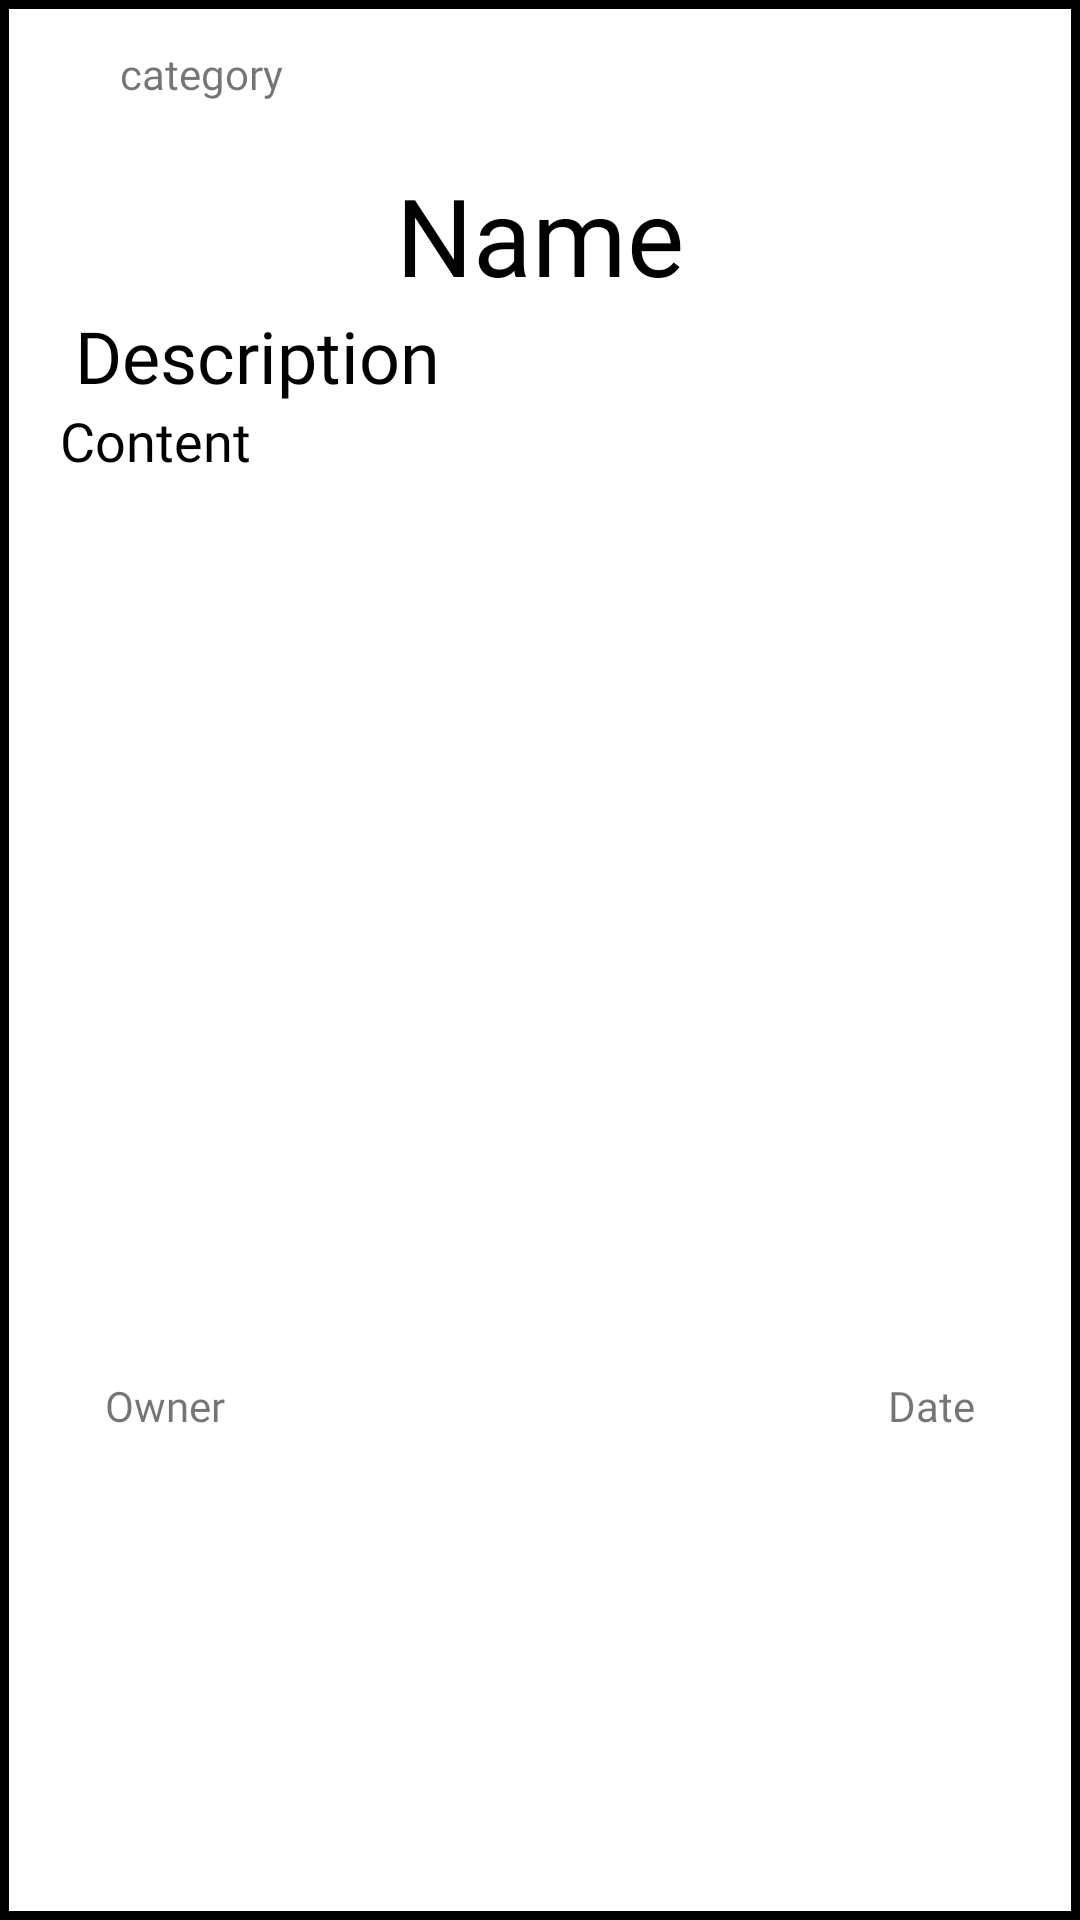

The Android layout XML behind this screen, and the referenced resources:
<!-- AndroidManifest.xml: application theme AppTheme -->
<!-- res/layout/fragment_article.xml -->
<?xml version="1.0" encoding="utf-8"?>
<FrameLayout xmlns:android="http://schemas.android.com/apk/res/android"
    xmlns:app="http://schemas.android.com/apk/res-auto"
    xmlns:tools="http://schemas.android.com/tools"
    android:layout_width="match_parent"
    android:layout_height="match_parent"
    android:background="@drawable/rectangle_shape"
    tools:context=".art.Article">

    <androidx.core.widget.NestedScrollView
        android:layout_width="match_parent"
        android:layout_height="match_parent">

        <LinearLayout
            android:layout_width="match_parent"
            android:layout_height="match_parent"
            android:orientation="vertical">

            <TextView
                android:id="@+id/viewCategoryArticle"
                android:layout_width="match_parent"
                android:layout_height="wrap_content"
                android:layout_marginLeft="25dp"
                android:layout_marginRight="25dp"
                android:fontFamily="@font/roboto_slab_light"
                android:text="category"
                android:textSize="14sp" />

            <TextView
                android:id="@+id/viewNameArticle"
                android:layout_width="match_parent"
                android:layout_height="wrap_content"
                android:layout_marginTop="20dp"
                android:fontFamily="@font/roboto_slab_bold"
                android:gravity="center_horizontal"
                android:text="Name"
                android:textColor="#000000"
                android:textSize="36sp" />

            <TextView
                android:id="@+id/viewDescriptionArticle"
                android:layout_width="match_parent"
                android:layout_height="wrap_content"
                android:layout_marginLeft="10dp"
                android:layout_marginRight="10dp"
                android:fontFamily="@font/roboto_slab"
                android:text="Description"
                android:textColor="#000000"
                android:textSize="24sp" />

            <TextView
                android:id="@+id/viewContentArticle"
                android:layout_width="match_parent"
                android:layout_height="wrap_content"
                android:layout_marginLeft="5dp"
                android:layout_marginRight="5dp"
                android:fontFamily="@font/roboto_slab_light"
                android:text="Content"
                android:textColor="#000000"
                android:textSize="18sp" />

            <ImageView
                android:id="@+id/viewPictureArticle"
                android:layout_width="match_parent"
                android:layout_height="300dp"
                android:src="@drawable/image_icon" />

            <androidx.cardview.widget.CardView
                android:layout_width="match_parent"
                android:layout_height="wrap_content"
                android:layout_marginLeft="20dp"
                android:layout_marginRight="20dp"
                android:layout_marginBottom="25dp"
                app:cardBackgroundColor="#00FFFFFF"
                app:cardElevation="0dp">

                <LinearLayout
                    android:layout_width="match_parent"
                    android:layout_height="match_parent"
                    android:background="#00FFFFFF"
                    android:orientation="horizontal">

                    <TextView
                        android:id="@+id/viewOwnerArticle"
                        android:layout_width="wrap_content"
                        android:layout_height="wrap_content"
                        android:layout_weight="1"
                        android:fontFamily="@font/roboto_slab_light"
                        android:text="Owner" />

                    <TextView
                        android:id="@+id/viewDateArticle"
                        android:layout_width="wrap_content"
                        android:layout_height="wrap_content"
                        android:layout_weight="1"
                        android:fontFamily="@font/roboto_slab_light"
                        android:gravity="right"
                        android:text="Date" />
                </LinearLayout>
            </androidx.cardview.widget.CardView>

        </LinearLayout>
    </androidx.core.widget.NestedScrollView>
</FrameLayout>
<!-- resources referenced by this layout -->
<resources>
  <!-- drawable rectangle_shape (drawable) -->
  <?xml version="1.0" encoding="utf-8"?>
  <shape xmlns:android="http://schemas.android.com/apk/res/android"
      android:shape="rectangle" >
  
      <stroke
          android:width="3dp"
          android:color="#FF000000" />
  
      <padding
          android:bottom="15dp"
          android:left="15dp"
          android:right="15dp"
          android:top="15dp" />
  
  </shape>
  <style name="AppTheme" parent="Theme.AppCompat.Light.NoActionBar">
          
          <item name="colorPrimary">@color/colorPrimary</item>
          <item name="colorPrimaryDark">#9A121212</item>
          <item name="colorAccent">@color/colorAccent</item>
          <item name="android:statusBarColor">#00000000</item>
      </style>
  <color name="colorPrimary">#DD2C00</color>
  <color name="colorAccent">#03DAC5</color>
</resources>
